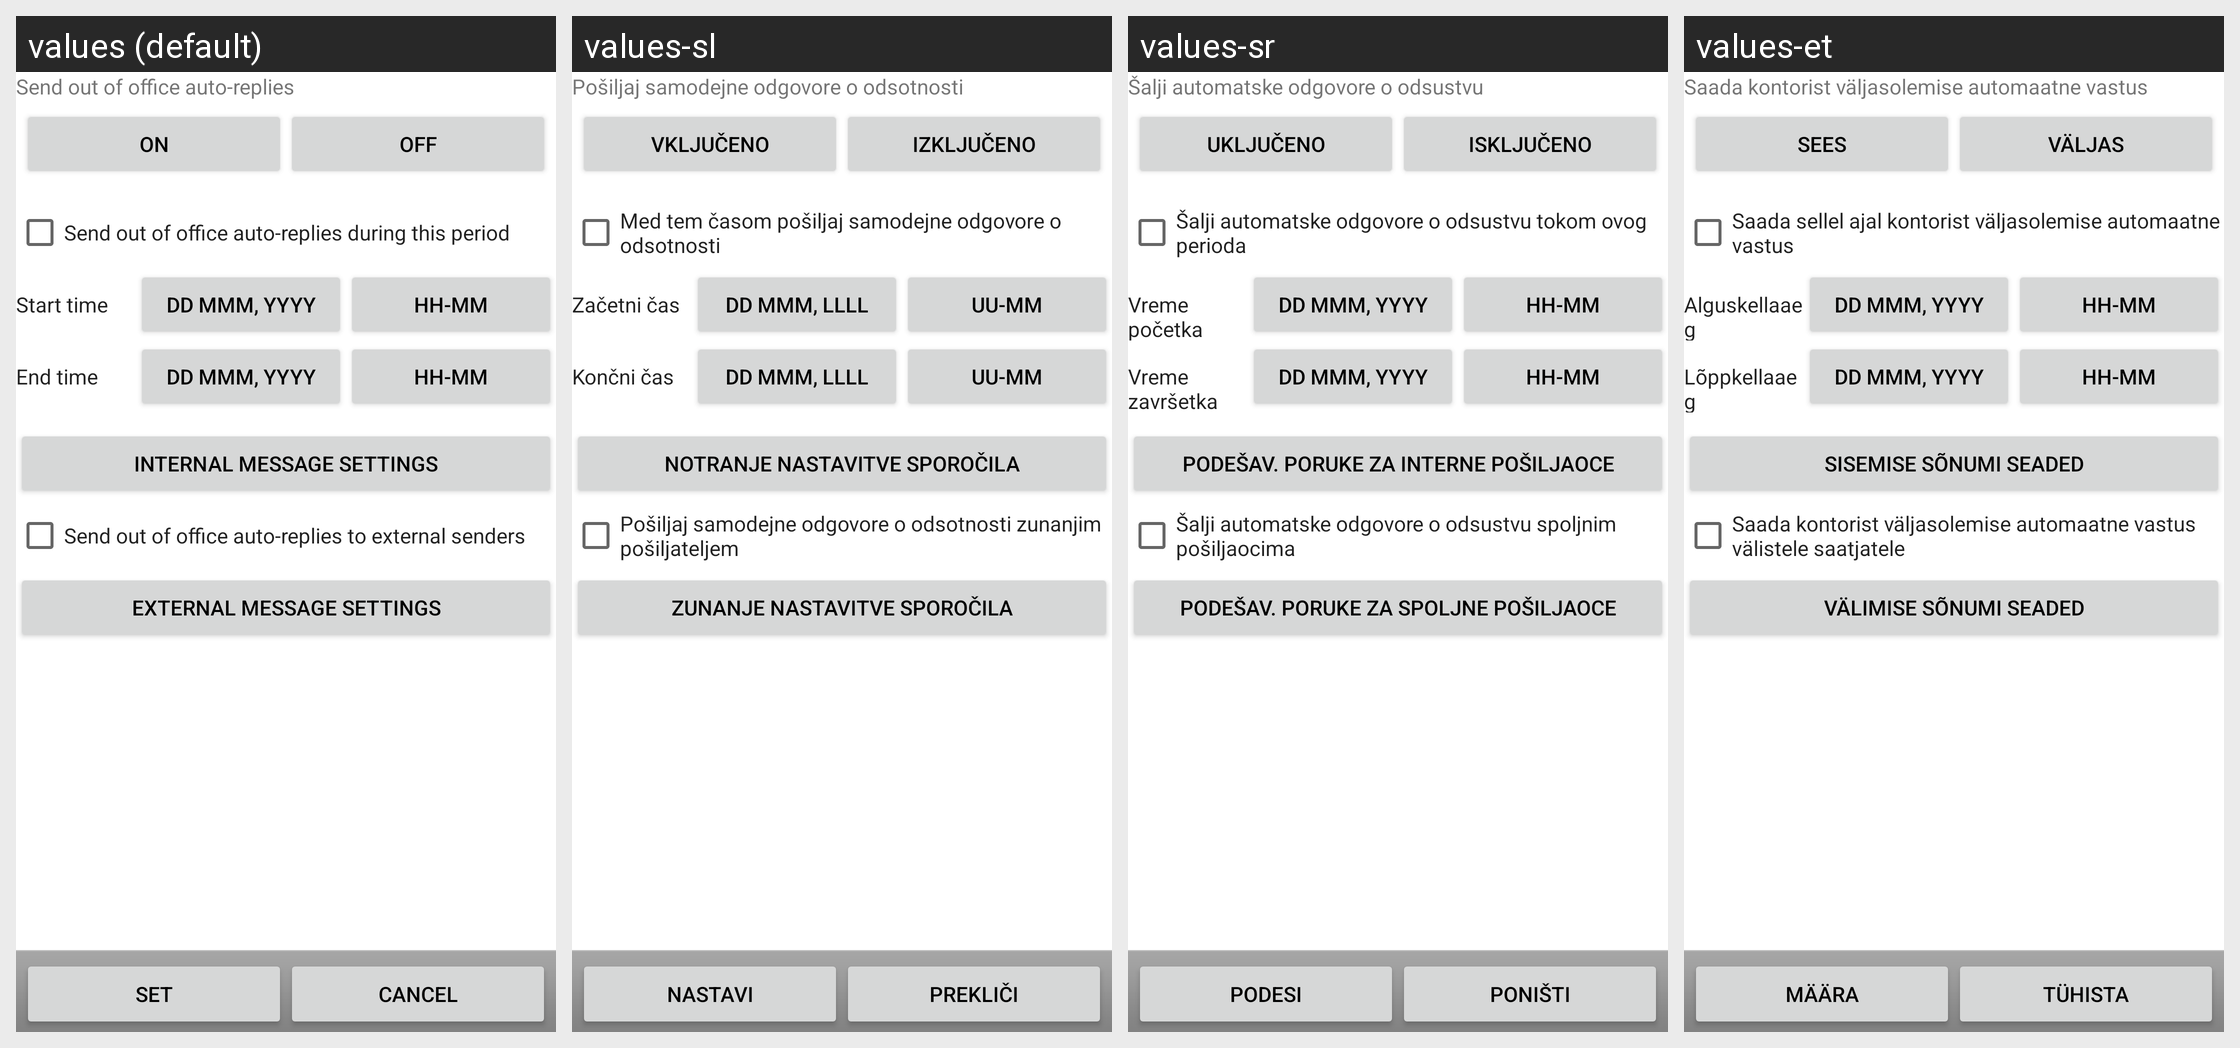

Strings drawn on this Android screen and how each of the app's shown locales translates them:
Android screen res/layout/out_of_office_settings.xml rendered under 4 locales, left to right: values (default), values-sl, values-sr, values-et. Device: Nexus 5 (rendered at 1080×1920; each locale shown at half size, 540×960, under a caption strip naming it); theme Theme.MaterialComponents.DayNight.NoActionBar.
Other locales in the repository, not shown: values-bg, values-cs, values-da, values-de, values-el, values-es, values-es-rUS, values-fi, values-fr, values-ga, values-hr, values-hu, values-is, values-it, values-kk, values-ko, values-lt, values-lv, values-mk, values-nl, values-no, values-pl, values-pt, values-pt-rPT, values-ro, values-ru, values-ru-rRU, values-sk, values-sv, values-tr, values-uk.
Strings drawn on this screen, with the default value and each locale's value (text and hints the layout hard-codes, and strings that could not be matched under every locale, appear in the picture but are not listed):

auto_reply_label
  values: Send out of office auto-replies
  values-sl: Pošiljaj samodejne odgovore o odsotnosti
  values-sr: Šalji automatske odgovore o odsustvu
  values-et: Saada kontorist väljasolemise automaatne vastus

oof_on
  values: ON
  values-sl: VKLJUČENO
  values-sr: UKLJUČENO
  values-et: SEES

oof_off
  values: OFF
  values-sl: IZKLJUČENO
  values-sr: ISKLJUČENO
  values-et: VÄLJAS

oof_time_checkbox_label
  values: Send out of office auto-replies during this period
  values-sl: Med tem časom pošiljaj samodejne odgovore o odsotnosti
  values-sr: Šalji automatske odgovore o odsustvu tokom ovog perioda
  values-et: Saada sellel ajal kontorist väljasolemise automaatne vastus

oof_start_time
  values: Start time
  values-sl: Začetni čas
  values-sr: Vreme početka
  values-et: Alguskellaaeg

oof_date
  values: DD MMM, YYYY
  values-sl: DD MMM, LLLL
  values-sr: DD MMM, YYYY
  values-et: DD MMM, YYYY

oof_time
  values: HH-MM
  values-sl: UU-MM
  values-sr: HH-MM
  values-et: HH-MM

oof_end_time
  values: End time
  values-sl: Končni čas
  values-sr: Vreme završetka
  values-et: Lõppkellaaeg

oof_internal_settings
  values: Internal message settings
  values-sl: Notranje nastavitve sporočila
  values-sr: Podešav. poruke za interne pošiljaoce
  values-et: Sisemise sõnumi seaded

oof_external_set_chk_label
  values: Send out of office auto-replies to external senders
  values-sl: Pošiljaj samodejne odgovore o odsotnosti zunanjim pošiljateljem
  values-sr: Šalji automatske odgovore o odsustvu spoljnim pošiljaocima
  values-et: Saada kontorist väljasolemise automaatne vastus välistele saatjatele

oof_external_settings
  values: External message settings
  values-sl: Zunanje nastavitve sporočila
  values-sr: Podešav. poruke za spoljne pošiljaoce
  values-et: Välimise sõnumi seaded

oof_set
  values: Set
  values-sl: Nastavi
  values-sr: Podesi
  values-et: Määra

oof_cancel
  values: Cancel
  values-sl: Prekliči
  values-sr: Poništi
  values-et: Tühista
